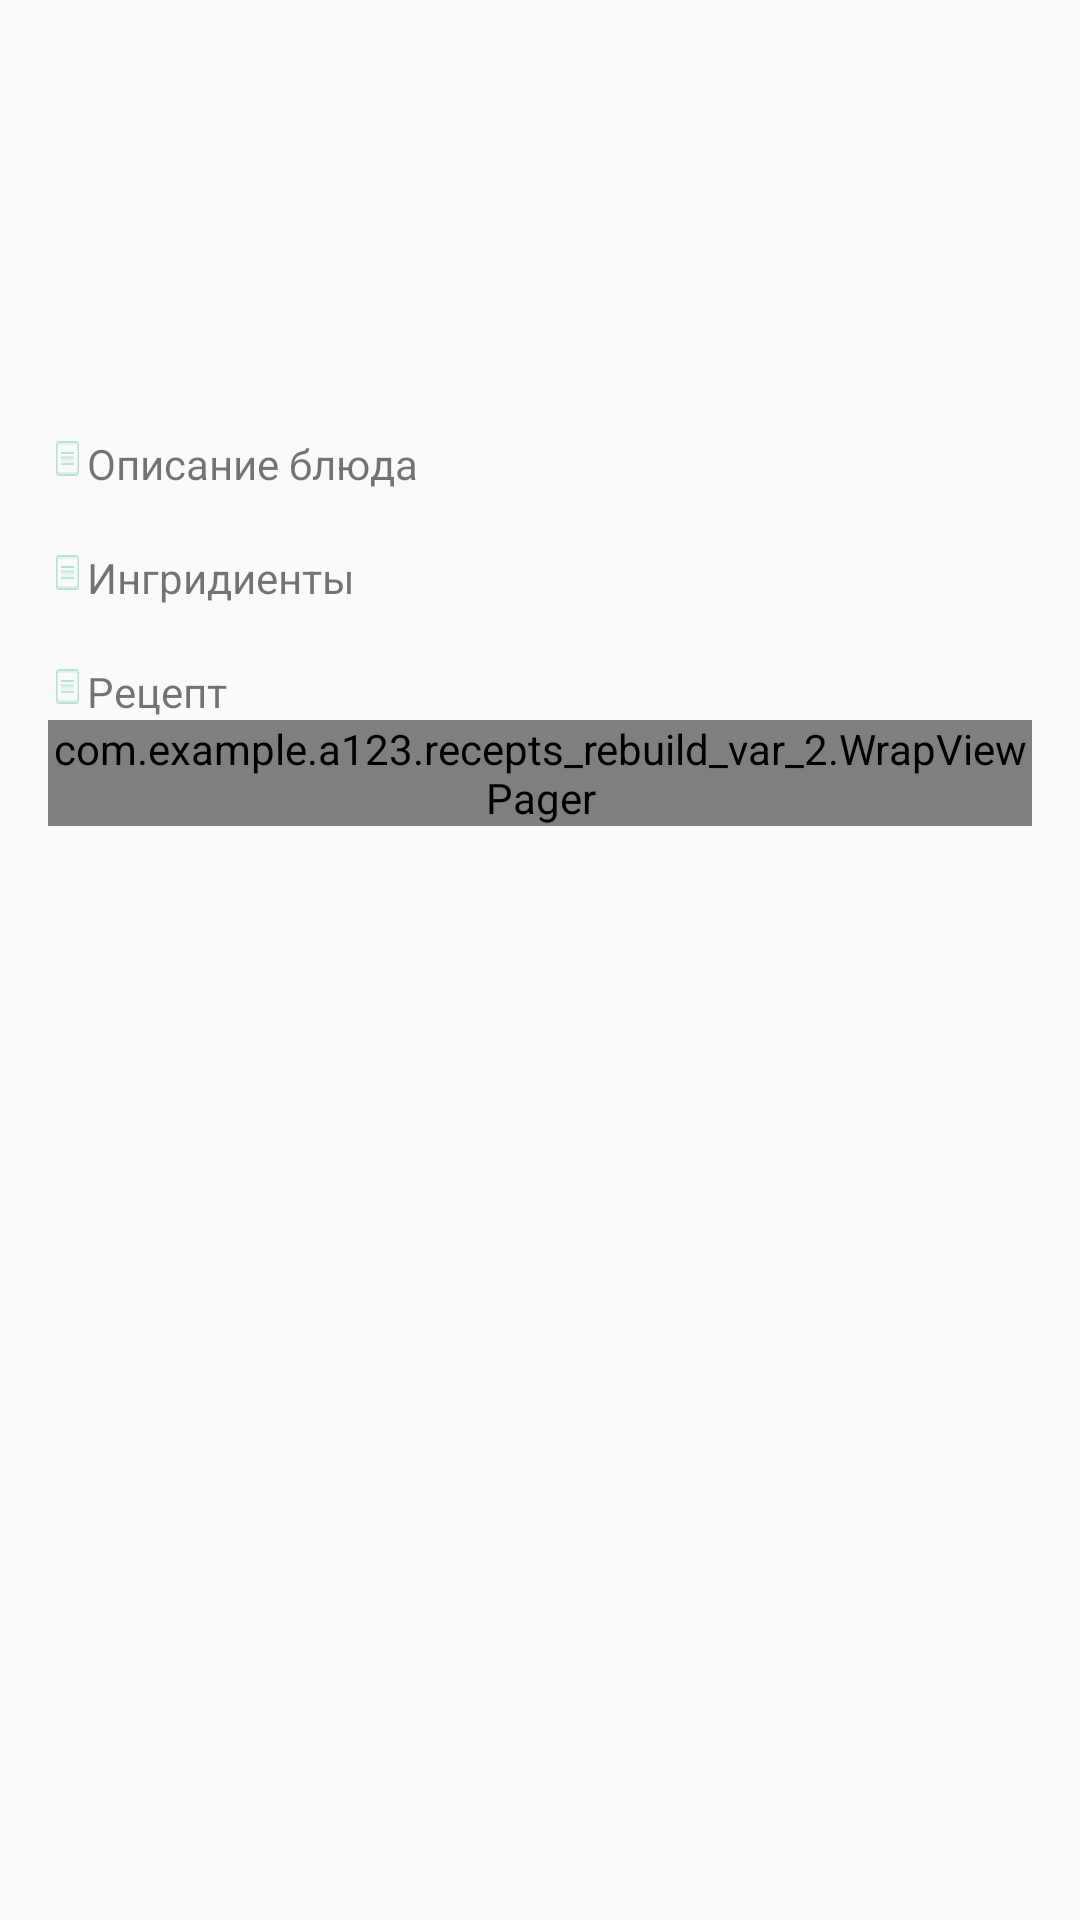

The Android layout XML behind this screen, and the referenced resources:
<!-- AndroidManifest.xml: application theme AppTheme -->
<!-- res/layout/menu_item_fragment.xml -->
<LinearLayout
    xmlns:android="http://schemas.android.com/apk/res/android"
    android:layout_width="match_parent"
    android:layout_height="match_parent">
<ScrollView
    xmlns:android="http://schemas.android.com/apk/res/android"
    android:layout_width="match_parent"
    android:layout_height="wrap_content"
    android:id="@+id/scrollview_id">
<LinearLayout
    android:orientation="vertical"
    android:layout_width="match_parent"
    android:layout_height="match_parent"
    >
    <ImageView
        android:layout_width="match_parent"
        android:layout_height="145dp"
        android:id="@+id/image_detaled"
        android:scaleType="fitXY"/>
    <LinearLayout
        android:layout_width="match_parent"
        android:layout_height="match_parent"
        android:orientation="vertical"
        android:layout_marginLeft="16dp"
        android:layout_marginRight="16dp">
<LinearLayout
    android:layout_width="match_parent"
    android:layout_height="wrap_content"
    android:orientation="horizontal">
    <ImageView
        android:layout_width="13dp"
        android:layout_height="15.5dp"
        android:scaleType="fitXY"
        android:src="@drawable/ic_list"/>
    <TextView
        android:layout_width="wrap_content"
        android:layout_height="wrap_content"
        android:text="@string/description"/>
</LinearLayout>

    <TextView
        android:id="@+id/text_detaled"
        android:layout_width="match_parent"
        android:layout_height="wrap_content"/>
        <LinearLayout
            android:layout_width="match_parent"
            android:layout_height="wrap_content"
            android:orientation="horizontal">
            <ImageView
                android:layout_width="13dp"
                android:layout_height="15.5dp"
                android:scaleType="fitXY"
                android:src="@drawable/ic_list"/>
            <TextView
                android:layout_width="wrap_content"
                android:layout_height="wrap_content"
                android:text="@string/ingridients"/>
        </LinearLayout>
        <TextView
            android:layout_width="match_parent"
            android:layout_height="wrap_content"
            android:id="@+id/ingredients"/>

        <LinearLayout
            android:layout_width="match_parent"
            android:layout_height="wrap_content"
            android:orientation="horizontal">
            <ImageView
                android:layout_width="13dp"
                android:layout_height="15.5dp"
                android:scaleType="fitXY"
                android:src="@drawable/ic_list"/>
            <TextView
                android:layout_width="wrap_content"
                android:layout_height="wrap_content"
                android:text="@string/recepts"/>
        </LinearLayout>


        <com.example.a123.recepts_rebuild_var_2.WrapViewPager
            android:layout_width="match_parent"
            android:layout_height="wrap_content"
            android:id="@+id/pager_for_images1"
            android:layout_marginBottom="8dp"/>

        <LinearLayout
            android:id="@+id/SliderDots"
            android:orientation="horizontal"
            android:gravity="center_vertical|center_horizontal"
            android:layout_width="match_parent"
            android:layout_height="wrap_content"
            android:layout_marginBottom="10dp"/>
    </LinearLayout>

</LinearLayout>
</ScrollView>
    </LinearLayout>
<!-- resources referenced by this layout -->
<resources>
  <!-- drawable ic_list: png bitmap (drawable-hdpi, 622 bytes) -->
  <string name="description">Описание блюда</string>
  <string name="ingridients">Ингридиенты</string>
  <string name="recepts">Рецепт</string>
  <style name="AppTheme" parent="AppBaseTheme">
          <item name="android:actionBarStyle">@style/ActionBar</item>
      </style>
  <style name="AppBaseTheme" parent="Theme.AppCompat.Light">
          
          <item name="colorPrimary">@color/colorOfActionBar</item>
          <item name="colorPrimaryDark">@color/colorOfActionBar</item>
          <item name="colorAccent">@color/colorAccent</item>
      </style>
  <style name="ActionBar" parent="Widget.AppCompat.Light.ActionBar.Solid.Inverse">
          <item name="android:background">@color/colorOfActionBar</item>
      </style>
  <color name="colorOfActionBar">#23ae8f</color>
  <color name="colorAccent">#FF4081</color>
</resources>
